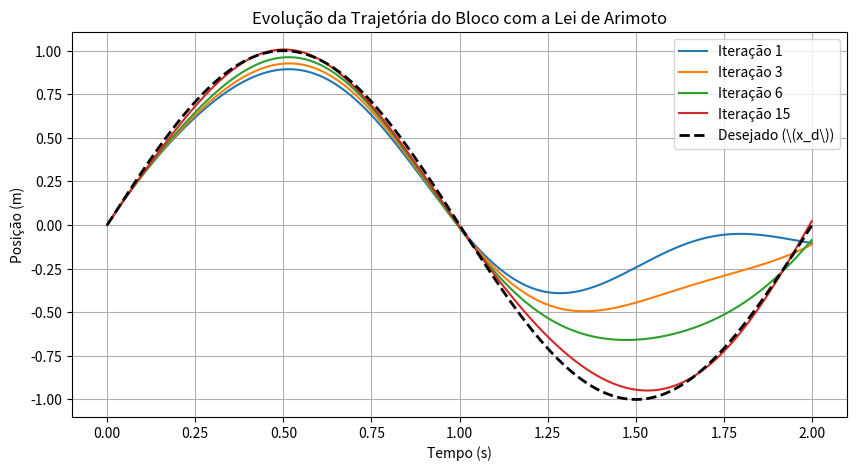
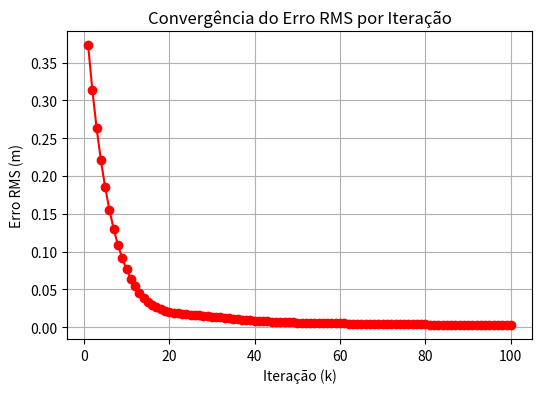

Reproduce these figures in Python, in order.
import numpy as np
import matplotlib.pyplot as plt

# Parâmetros do Sistema
m, b, k_s = 1.0, 2.0, 10.0
dt = 0.001
T = 2.0
time = np.arange(0, T, dt)
N = len(time)

# Trajetória Desejada e Perturbação Senoidal
x_d = np.sin(np.pi * time)
dx_d = np.pi * np.cos(np.pi * time)
ddx_d = - (np.pi**2) * np.sin(np.pi * time)
d_pert = 5.0 * np.sin(2 * np.pi * time)  # Perturbação senoidal desconhecida

# Configuração do ILC (Arimoto)
num_iteracoes = 100
Gamma = 0.8  # Ganho de aprendizado (0 < Gamma < 2m)
u_ilc = np.zeros(N) # Sinal feedforward inicial (k=1)

erros_rms = []

plt.figure(figsize=(10, 5))

for k in range(num_iteracoes):
    x = np.zeros(N)
    dx = np.zeros(N)
    dx[0] = dx_d[0] # Condição inicial perfeita
    
    e = np.zeros(N)
    de = np.zeros(N)
    
    # Simulação da dinâmica do bloco no ciclo k (Euler)
    for i in range(N - 1):
        e[i] = x_d[i] - x[i]
        de[i] = dx_d[i] - dx[i]
        
        # Força total = Controle ILC + Perturbação
        F_total = u_ilc[i] + d_pert[i]
        
        # Aceleração m*ddx + b*dx + k_s*x = F_total
        ddx = (F_total - b * dx[i] - k_s * x[i]) / m
        
        # Integração
        dx[i+1] = dx[i] + ddx * dt
        x[i+1] = x[i] + dx[i] * dt
        
    e[-1] = x_d[-1] - x[-1]
    de[-1] = dx_d[-1] - dx[-1]
    
    # Erro RMS do ciclo
    rms = np.sqrt(np.mean(e**2))
    erros_rms.append(rms)
    
    # Plota algumas iterações
    if k in [0, 2, 5, 14]:
        plt.plot(time, x, label=f'Iteração {k+1}')
        
    # LEI DE ARIMOTO (Atualização Off-line para o próximo ciclo)
    u_ilc = u_ilc + Gamma * de

plt.plot(time, x_d, 'k--', linewidth=2, label='Desejado (\(x_d\))')
plt.title('Evolução da Trajetória do Bloco com a Lei de Arimoto')
plt.xlabel('Tempo (s)')
plt.ylabel('Posição (m)')
plt.legend()
plt.grid(True)
plt.show()

# Gráfico da convergência do erro
plt.figure(figsize=(6, 4))
plt.plot(range(1, num_iteracoes + 1), erros_rms, 'o-r')
plt.title('Convergência do Erro RMS por Iteração')
plt.xlabel('Iteração (k)')
plt.ylabel('Erro RMS (m)')
plt.grid(True)
plt.show()
